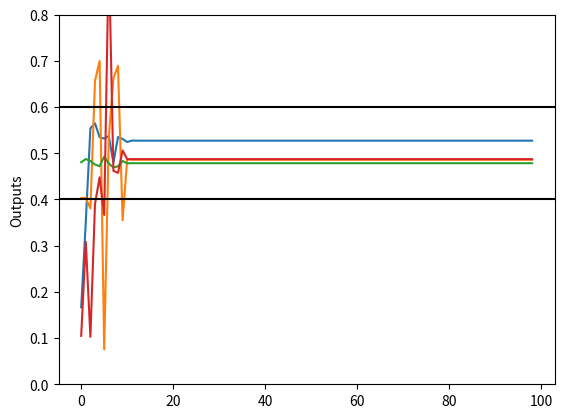

Write Python code to recreate this figure.
# [redacted]
#   HOMEOSTAT
#-----------------------------------------------------------------------------

import matplotlib.pyplot as plt
import random
import copy

# N unidades conectadas. Cada unidad recive N inputs de ella y de las otras unidades
# cuyo peso esta definido por la fuerza de la conexion entre ellas. El peso del
# sumatorio I de las inputs sobre una unidad determina su salida s.
# Una unidad estara especidifica como un set de parametros U={w1,...wN,x1,...xN,y1,...yN}
# donde wi es la fuerza de la conexion desde la unidad i-esima y (xj,yj) es la coordenada del
# j-esimo punto en su funcion de transferencia.
# Los rangos son w E [0.00, 1.00] y s E [0.00, 1.00] para que I E [0.00, N]

# Al comienzo los pesos de la fuerza de las conexiones estan distribuidos de forma aleatoria
# dentro de los rangos apropiados R = [0.5 - alpha, alpha + 0.5] donde alpha determina la
# opresion de la restriccion homeostatica. Si s pertenece a R la unidad es homeostatica. Si s
# no pertenece a R entonces la unidad ha perdido homeostasis y se activa el cambio adaptativo.

# Variables globales
N = 4
P = 4
minRange = 0.4    # 0.5 - 0.1 (alpha)
maxRange = 0.6    # 0.5 + 0.1 (alpha)

# Clase unidad
class Unit:
    def __init__(self):
        self.salida =  round(random.uniform(0.00, 1.00),2)
        self.w = [] # Pesos de las conexiones con el resto de unidades
        self.x = [] # Valores X de la funcion de transferencia de esta unidad
        self.y = [] # Valores Y de la funcion de transferencia de esta unidad
        self.s = [] # Salidas de las unidades
        self.historicoS = []    # Historico de salidas de esta unidad para su posterior pintado

    def randomizar(self):
        wUnit = []
        xUnit = []
        yUnit = []

        # Inicializamos los arrays
        for i in range(0, N):
            wUnit.append(0.00)

        for i in range(0, P):
            xUnit.append(0.00)
            yUnit.append(0.00)

        # Randomizamos los arrays
        for i in range(0, N):
            wUnit[i] = round(random.uniform(0.00, 1.00),2)

        for i in range(0, P):
            yUnit[i] = round(random.uniform(0.00, 1.00),2)

        xUnit[0] = 0.00
        xUnit[P-1] = N
        xUnit[1] = round(random.uniform(0.00, N),2)
        xUnit[2] = round(random.uniform(0.00, N),2)

        self.w = wUnit
        self.x = xUnit
        self.y = yUnit

    def calcularS(self):
        # Calculamos el I
        I = 0.0
        for i in range(0, N):
            I += self.w[i] * self.s[i]

        # Calculamos la salida
        if (I >= self.x[0] and I < self.x[1]):
            self.salida = self.y[0] + (self.y[1] - self.y[0]) * ((I - self.x[0]) / (self.x[1] - self.x[0]))
            self.historicoS.append(copy.copy(self.salida))
        elif (I >= self.x[1] and I < self.x[2]):
            self.salida = self.y[1] + (self.y[2] - self.y[1]) * ((I - self.x[1]) / (self.x[2] - self.x[1]))
            self.historicoS.append(copy.copy(self.salida))
        elif (I >= self.x[3] and I < self.x[4]):
            self.salida = self.y[2] + (self.y[3] - self.y[2]) * ((I - self.x[2]) / (self.x[3] - self.x[2]))
            self.historicoS.append(copy.copy(self.salida))


if __name__ == "__main__":
  t = 0

  # Creamos las unidades y las inicialiamos
  units = []

  for i in range(0, N):
    units.append(Unit())

  for i in range(0, N):
    units[i].randomizar()

  # Almacenamos las salidas de las unidades en el resto de unidades
  for i in range(0, N):
      for j in range(0, N):
          units[i].s.append(units[j].salida)

  # Bucle del sistema
  while (t<99):
    for i in range(0, N):
        # Calculamos la nueva salida y cambiamos su valor en las demas unidades
        units[i].calcularS()

        for j in range(0, N):
            units[j].s[i] = units[i].salida

        # Si perdemos la homeostasis ponemos valores aleatorios en los pesos y en los valores X e Y
        if (units[i].salida <= minRange or units[i].salida >= maxRange):
            print ("Desequilibrio")
            units[i].randomizar()

    t+= 1

  print ("Hecho")

  # Pintamos las s de una unidad
  plt.plot(units[0].historicoS)
  plt.plot(units[1].historicoS)
  plt.plot(units[2].historicoS)
  plt.plot(units[3].historicoS)
  plt.ylabel('Outputs')
  plt.axhline(y=minRange, color='black', linestyle='-')
  plt.axhline(y=maxRange, color='black', linestyle='-')
  plt.ylim(0.0,0.8)
  plt.show()
